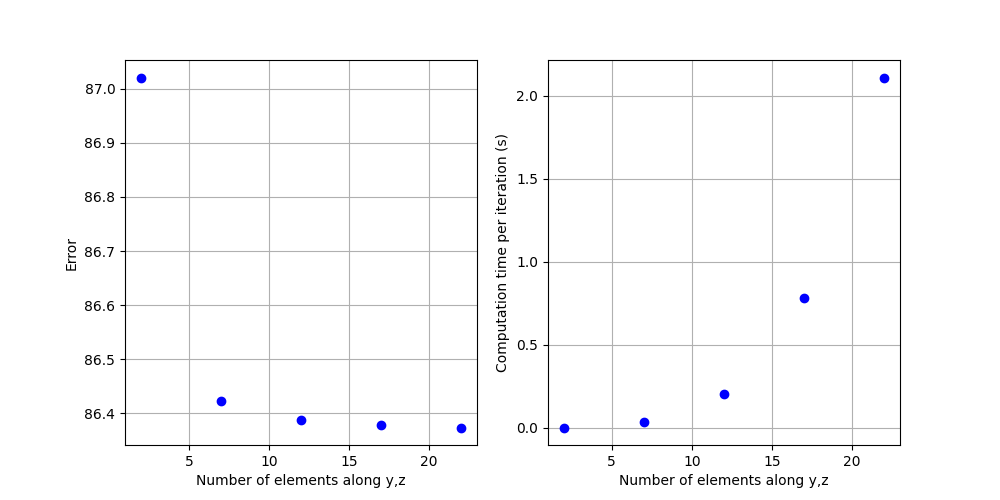

Source data for this figure (header and first rows):
0.0027135610580444336, 0.16613555602249733
0.03849, 0.1738
0.206, 0.1742
0.7803, 0.1744
2.109, 0.1744
